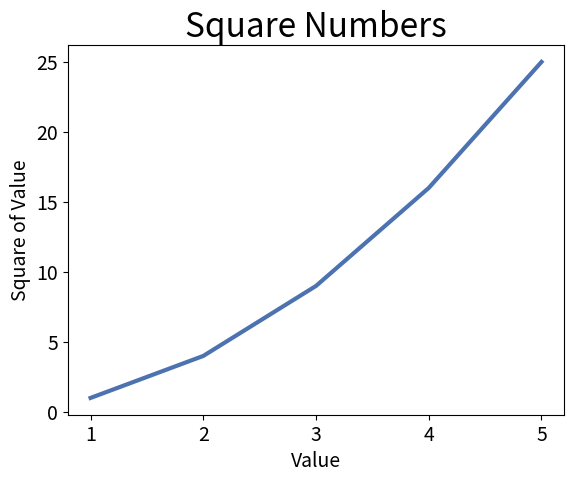

Generate this figure with matplotlib:
import matplotlib.pyplot as plt

input_values = [1, 2, 3, 4, 5]
squares = [1, 4, 9, 16, 25]

plt.style.use('seaborn-v0_8-deep')
fig, ax = plt.subplots()
ax.plot(input_values, squares, linewidth=3)

# Set chart title and label axes.
ax.set_title("Square Numbers", fontsize=24)
ax.set_xlabel('Value', fontsize=14)
ax.set_ylabel('Square of Value', fontsize=14)

# Set size of tick labels.
ax.tick_params(axis='both', labelsize=14)

plt.show()
